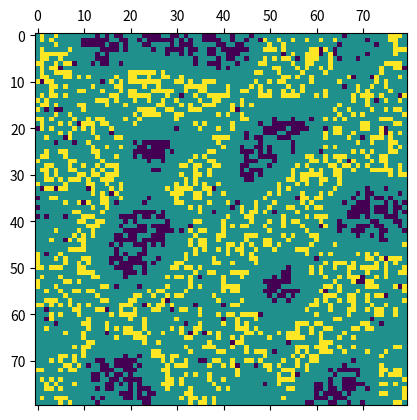

Source code (Python):
#!/usr/bin/env python3

## An implementation of Thomas Schelling's model of segregation
## http://nifty.stanford.edu/2014/mccown-schelling-model-segregation/

import numpy
import matplotlib.pyplot as plt

from random import random, choice

Px = 0.2 # Probability of kind X
Po = 0.1 # Probability of kind O
# 1-Px-Po is the probability of a position being empty

INFLUENCE_PERIMETER = 6 # Number of positions on each side of an individual that the individual cares about
MOVE_PERIMETER = 6 # Number of positions away from its current position an individual can move
LIMIT = 0.6 # Ratio of same/(other+same), below which individual wants to move

MOVE_TO_BETTER = 'move-to-better'
MOVE_TO_BEST_ALTERNATIVE = 'move-to-best-alternative'
MOVE_RANDOMLY = 'move-randomly'

class SegregationSystem:
	def __init__(self, n, influence_perimeter, move_perimeter, limit, strategy=MOVE_TO_BETTER, debug=False):
		self.n = n
		self.influence_perimeter = influence_perimeter
		self.move_perimeter = move_perimeter
		self.limit = limit
		self.strategy = strategy
		self.debug = debug
		self.matrix = numpy.zeros(shape=(n, n), dtype=object)

		for i in range(self.n):
			for j in range(self.n):
				rand = random()
				if rand > (1-Px):
					self.matrix[i][j] = 'X';
				elif rand > (1-Px-Po):
					self.matrix[i][j] = 'O';
				else:
					self.matrix[i][j] = ' ';

	def calculate_ratio(self, i, j, kind):
		# Checks if individual in position (i, j) wants to move
		# Returns true if individual wants to move, and false otherwise

		top_boundary = i-self.influence_perimeter if i-self.influence_perimeter >= 0 else 0
		bottom_boundary = i+self.influence_perimeter if i+self.influence_perimeter < self.n else self.n-1

		left_boundary = j-self.influence_perimeter if j-self.influence_perimeter >= 0 else 0
		right_boundary = j+self.influence_perimeter if j+self.influence_perimeter < self.n else self.n-1

		X_count = 0
		O_count = 0
		for k in range(top_boundary, bottom_boundary+1):
			for l in range(left_boundary, right_boundary+1):
				if self.matrix[k][l] == 'X':
					X_count += 1
				elif self.matrix[k][l] == 'O':
					O_count += 1
				elif self.matrix[k][l] == ' ':
					pass
				else:
					raise Exception('Position (%s, %s) contained invalid element!' % (k, l,))

		ratio = 0
		if kind == 'X':
			X_count -= 1
			if X_count + O_count == 0:
				return 0.5
			ratio = X_count/(X_count + O_count)
		elif kind == 'O':
			O_count -= 1
			if X_count + O_count == 0:
				return 0.5
			ratio = O_count/(X_count + O_count)

		return ratio

	def check(self, i, j):
		if self.matrix[i][j] in ('X', 'O'):
			ratio = self.calculate_ratio(i, j, self.matrix[i][j])
		else:
			return False

		if ratio > self.limit:
			return False # Doesn't want to move
		else:
			return True # Wants to move

	def move(self, i, j):
		# Moves an individual to a neighbouring position with a higher ratio than that of the one it is currently in
		kind = self.matrix[i][j]
		original_ratio = self.calculate_ratio(i, j, kind)

		top_boundary = i-self.move_perimeter if i-self.move_perimeter >= 0 else 0
		bottom_boundary = i+self.move_perimeter if i+self.move_perimeter < self.n else self.n-1

		left_boundary = j-self.move_perimeter if j-self.move_perimeter >= 0 else 0
		right_boundary = j+self.move_perimeter if j+self.move_perimeter < self.n else self.n-1

		if self.strategy in (MOVE_TO_BETTER, MOVE_TO_BEST_ALTERNATIVE):
			reference = 0
			top_score = 0
			if self.strategy == MOVE_TO_BETTER:
				reference = original_ratio
				top_score = original_ratio
			top_k = -1
			top_l = -1
			for k in range(top_boundary, bottom_boundary+1):
				for l in range(left_boundary, right_boundary+1):
					if self.matrix[k][l] == ' ':
						self.matrix[i][j] = ' '
						ratio = self.calculate_ratio(k, l, kind)
						self.matrix[i][j] = kind
						if ratio > top_score:
							top_score = ratio
							top_k = k
							top_l = l

			if top_k != -1 and top_l != -1 and top_score > reference:
				self.matrix[i][j] = ' '
				self.matrix[top_k][top_l] = kind
				if self.debug:
					print('Moved (%s, %s) to (%s, %s)' % (i, j, top_k, top_l,))
				return True # moved
			return False # did not move
		elif self.strategy == MOVE_RANDOMLY:
			available = []
			for k in range(top_boundary, bottom_boundary+1):
				for l in range(left_boundary, right_boundary+1):
					if self.matrix[k][l] == ' ':
						available.append((k, l))
			if len(available) == 0:
				return False # did not move
			new_position = choice(available)
			self.matrix[i][j] = ' '
			self.matrix[new_position[0]][new_position[1]] = kind
			if self.debug:
				print('Moved (%s, %s) to (%s, %s)' % (i, j, new_position[0], new_position[1],))
			return True # moved
		else:
			raise Exception('Invalid strategy "%s"' % (self.strategy,))

	def run(self):
		number_moved = 0
		for i in range(self.n):
			for j in range(self.n):
				if self.check(i, j):
					if self.move(i, j):
						number_moved += 1
		return number_moved

	def run_rounds(self, round_count):
		rounds_finished = 0
		for r in range(round_count):
			if self.debug:
				print('\nNew round:')
				print(self.matrix)
			number_moved = self.run()

			if number_moved == 0:
				print('Converged after running %s rounds' % (rounds_finished,))
				return

			rounds_finished += 1
			if self.debug:
				input()

	def simulate(self, round_count):
		start_matrix = numpy.matrix.copy(self.matrix)
		self.run_rounds(round_count)

		print('\nStart matrix:')
		print(start_matrix)

		print('\nEnd matrix:')
		print(self.matrix)

		return self.matrix

def plot(matrix):
	n = matrix.shape[0]
	num_matrix = numpy.zeros(shape=(n, n))
	for k in range(matrix.shape[0]):
		for l in range(matrix.shape[1]):
			if matrix[k][l] == 'X':
				num_matrix[k][l] = 1;
			elif matrix[k][l] == 'O':
				num_matrix[k][l] = -1;
			elif matrix[k][l] == ' ':
				num_matrix[k][l] = 0;
			else:
				raise Exception('Position (%s, %s) contained invalid element!' % (k, l,))

	plt.matshow(num_matrix)
	plt.savefig('output.png')

def main():
	system = SegregationSystem(80, INFLUENCE_PERIMETER, MOVE_PERIMETER, LIMIT, strategy=MOVE_RANDOMLY)
	matrix = system.simulate(20) # should be higher when using the strategy MOVE_RANDOMLY
	plot(matrix)

if __name__ == "__main__":
	main()
